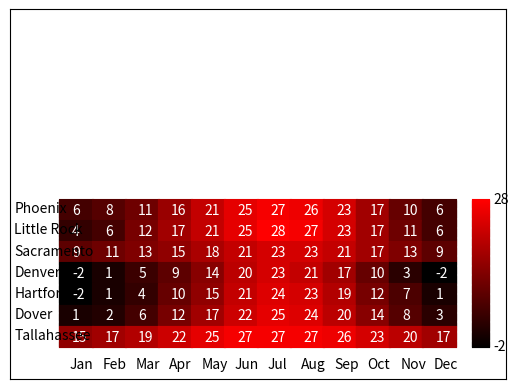

Recreate this plot in Python.
# Heat map optimised for PyCharm in full-screen mode

import numpy as np
import matplotlib.pyplot as plt


# This subroutine encapsulates the 'plot' method, as the most suitable for raster rendering
def DrawBox(x, y, size, r, g, b):
    for i in range(0, int(size)):
        if r < 0:
            r = int(0)
        if r > 255:
            r = int(255)
        if g < 0:
            g = int(0)
        if g > 255:
            g = int(255)
        if b < 0:
            b = int(0)
        if b > 255:
            b = int(255)
        plt.plot([x, x + size], [y + i, y + i], '#{:02x}{:02x}{:02x}'.format(r, g, b))


# Initialise NumPy arrays containing the average monthly temperatures for 7 cities
City1 = np.array([6, 8, 11, 16, 21, 25, 27, 26, 23, 17, 10, 6], dtype=int)
City2 = np.array([4, 6, 12, 17, 21, 25, 28, 27, 23, 17, 11, 6], dtype=int)
City3 = np.array([9, 11, 13, 15, 18, 21, 23, 23, 21, 17, 13, 9], dtype=int)
City4 = np.array([-2, 1, 5, 9, 14, 20, 23, 21, 17, 10, 3, -2], dtype=int)
City5 = np.array([-2, 1, 4, 10, 15, 21, 24, 23, 19, 12, 7, 1], dtype=int)
City6 = np.array([1, 2, 6, 12, 17, 22, 25, 24, 20, 14, 8, 3], dtype=int)
City7 = np.array([15, 17, 19, 22, 25, 27, 27, 27, 26, 23, 20, 17], dtype=int)

# Initialise a two-dimensional NumPy array containing the average monthly temperatures
Cities = np.array([City1, City2, City3, City4, City5, City6, City7], dtype=int)

# Extract the minimum and the maximum values
Min = np.min(Cities)
Max = np.max(Cities)

# Setup the plotting area
plt.axis([0, 600, 0, 700])
plt.xticks([])
plt.yticks([])

# Initialise box size and offsets
BoxSize = int(40)
OffsetX = int(15)
OffsetY = int(12)

# Visualise the heat map
for i in range(0, Cities.shape[0]):
    for j in range(0, Cities.shape[1]):
        ColourCode = int(((Cities[i, j]-Min)/(Max-Min))*255)
        DrawBox(60+BoxSize*j, 300-BoxSize*i, BoxSize, ColourCode, 0, 0)
        plt.text(OffsetX+60+BoxSize*j, OffsetY+300-BoxSize*i, str(Cities[i, j]), color='white')

# Visualise the colour scale
for i in range(0, 280):
    plt.plot([560, 580], [i + 60, i + 60], '#{:02x}{:02x}{:02x}'.format(int((i / 280) * 255), 0, 0))
plt.text(585, 55, str(Min))
plt.text(585, 332, str(Max))

# Print the names of the months and the cities
plt.text(72, 20, 'Jan')
plt.text(112, 20, 'Feb')
plt.text(152, 20, 'Mar')
plt.text(192, 20, 'Apr')
plt.text(232, 20, 'May')
plt.text(272, 20, 'Jun')
plt.text(312, 20, 'Jul')
plt.text(352, 20, 'Aug')
plt.text(392, 20, 'Sep')
plt.text(432, 20, 'Oct')
plt.text(472, 20, 'Nov')
plt.text(512, 20, 'Dec')

plt.text(5, 315, 'Phoenix')
plt.text(5, 275, 'Little Rock')
plt.text(5, 235, 'Sacramento')
plt.text(5, 195, 'Denver')
plt.text(5, 155, 'Hartford')
plt.text(5, 115, 'Dover')
plt.text(5, 75, 'Tallahassee')

plt.show()

